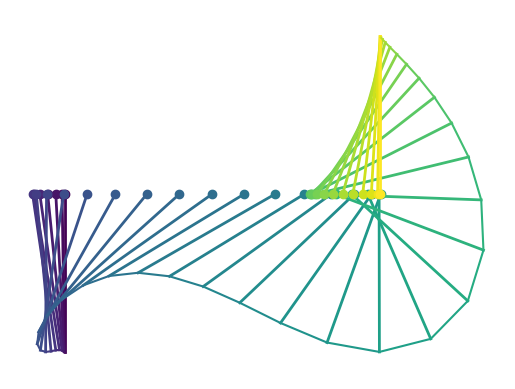
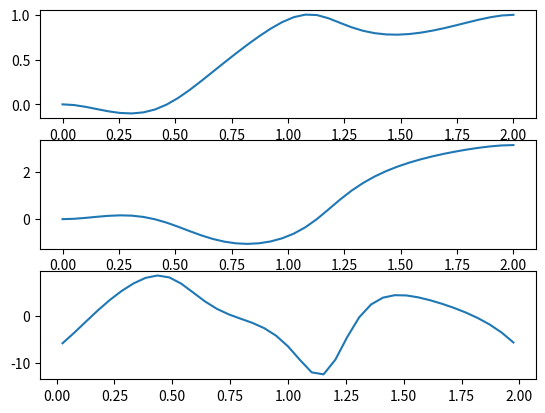

Reproduce these figures in Python, in order.
import numpy as np
#from autograd import grad
import scipy
from scipy.optimize import minimize
import matplotlib.pyplot as plt

class CartPole:
    def __init__(self, t, m1=1.0, m2=0.3, L=0.5):
        self.m1 = m1
        self.m2 = m2
        self.L = L
        self.g = 9.81
        self.t = t
        self.iter_counter = 0

        # Compute the weights for the objective function
        self.h = np.zeros(t.shape[0] - 1)
        self.h = self.t[1:] - self.t[:-1]
        self.max_newton_iters = 10
        self.newton_tol = 1e-8

    def computeResidual(self, q, qdot, x):
        """
        Compute the residual of the system dynamics.
        """
        # q = [q1, q2, q1dot, q2dot]
        res = np.array([
            q[2] - qdot[0],
            q[3] - qdot[1],

        # Compute the residual for the first equation of motion
            ((self.m1 + self.m2*(1.0 - np.cos(q[1])**2))*qdot[2] -
                  (self.L*self.m2*np.sin(q[1])*q[3]**2 + x +
                  self.m2*self.g*np.cos(q[1])*np.sin(q[1]))),

        # Compute the residual for the second equation of motion
            (self.L*(self.m1 + self.m2*(1.0 - np.cos(q[1])**2))*qdot[3] +
                  (self.L*self.m2*np.cos(q[1])*np.sin(q[1])*q[3]**2 +
                  x*np.cos(q[1]) +
                  (self.m1 + self.m2)*self.g*np.sin(q[1])))])

        return res

    def computeResidualdx(self, q, qdot, x):
        return np.array([0.0, 0.0, -1.0, np.cos(q[1])])

    def computeJacobian(self, alpha, beta, q, qdot, x):
        """
        Compute the Jacobian of the system dynamics.
        """

        J = np.array([
          [-beta, 0.0, alpha, 0.0],
          [0.0, -beta, 0.0, alpha],
          [0.0,
          alpha*(self.m2*(-q[3]**2*self.L*np.cos(q[1]) +
                 qdot[2]*np.sin(2*q[1]) - self.g*np.cos(2*q[1]))),
          beta*(1.0*self.m1 + 1.0*self.m2*np.sin(q[1])**2),
          -2*alpha*q[3]*self.L*self.m2*np.sin(q[1])],
          [0.0, alpha*((q[3]**2*self.L*self.m2*np.cos(2*q[1]) +
                                 qdot[3]*self.L*self.m2*np.sin(2*q[1]) +
                                 self.g*self.m1*np.cos(q[1]) +
                                 self.g*self.m2*np.cos(q[1]) - x*np.sin(q[1]))),
                                 0.0,
          (alpha*(q[3]*self.L*self.m2*np.sin(2*q[1])) +
                          beta*self.L*(self.m1 + self.m2*np.sin(q[1])**2))]])

        return J

    def computeTrajectory(self, x):
        """
        Given the input control force x[i] for t[i] = 0, to t final,
        compute the trajectory.
        """
        # Allocate space for the state variables
        # u = np.zeros((len(self.t), 4)) #  dtype=x.dtype)

        # Set the initial conditions.

        u = [np.array([0.0, 0.0, 0.0, 0.0])]

        # Integrate forward in time
        for i in range(1, len(self.t)):
            # Copy the starting point for the first iteration
            # u[i,:] = u[i-1,:]
            v = np.array(u[-1])

            # Solve the nonlinear equations for q[i]
            for j in range(self.max_newton_iters):
                # Compute the approximate value of the velocities
                alpha = 0.5
                qi = alpha*(v + u[i-1])
                beta = 1.0/(t[i] - t[i-1])
                qdot = beta*(v - u[i-1])
                res = self.computeResidual(qi, qdot, x[i-1])
                J = self.computeJacobian(alpha, beta, qi, qdot, x[i-1])
                update = np.linalg.solve(J, res)

                v = v - update
                rnorm = np.sqrt(np.dot(res, res))
                if rnorm < self.newton_tol:
                    break

            u.append(v)

        return np.array(u)

    def computeStateJacobian(self, x):
        """
        Given the design variables x, compute the full dR/du matrix
        """

        n = len(self.t)
        dRdu = np.zeros((4*n, 4*n))
        dRdx = np.zeros((4*n, n-1))

        u = self.computeTrajectory(x)

        # Set the Jacobian entries for d(u0)/d(u0) = I
        for i in range(4):
            dRdu[i, i] = 1.0

        res = np.zeros(4)
        J = np.zeros((4, 4))

        for i in range(1, len(self.t)):
            alpha = 0.5
            qi = alpha*(u[i,:] + u[i-1,:])
            beta = 1.0/(t[i] - t[i-1])
            qdot = beta*(u[i,:] - u[i-1,:])

            J = self.computeJacobian(alpha, beta, qi, qdot, x[i-1])
            for ii in range(4):
                for jj in range(4):
                    dRdu[4*i + ii, 4*i + jj] = J[ii, jj]

            J = self.computeJacobian(alpha, -beta, qi, qdot, x[i-1])
            for ii in range(4):
                for jj in range(4):
                    dRdu[4*i + ii, 4*(i-1) + jj] = J[ii, jj]

            res = self.computeResidualdx(qi, qdot, x[i-1])
            for ii in range(4):
                dRdx[4*i + ii, i-1] = res[ii]

        return dRdu, dRdx

    def computeConstraints(self, x):
        #Computing the constraint violation
        c = np.zeros(4)

        u = self.computeTrajectory(x)

        c = np.array([
            u[-1, 0] - 1.0,
            u[-1, 1] - np.pi,
            u[-1, 2],
            u[-1, 3]])

        return c

#    def computeC1(self, x):
#        u = self.computeTrajectory(x)
#        return u[-1, 0]
#
#    def computeC2(self, x):
#        u = self.computeTrajectory(x)
#        return u[-1, 1]

    def computeConstraintGradient(self, x):
        """
        Compute the gradient using the direct method
        """

        dRdu, dRdx = self.computeStateJacobian(x)

        # Solve for the total derivative of u w.r.t. x
        phi = - np.linalg.solve(dRdu, dRdx)

        n = len(self.t)
        A = np.zeros((4, n-1))

        A[0, :] = phi[4*(n-1), :]
        A[1, :] = phi[4*(n-1)+1, :]
        A[2, :] = phi[4*(n-1)+2, :]
        A[3, :] = phi[4*(n-1)+3, :]

        return A
    
    def computeTotalForces(self, x):
        total_force = 0
        for i in range(len(x)):
           total_force += x[i]**2 
        return total_force
    
    def computeObjectiveGradient(self, x):
        return 2*x
    
    def visualize(self, x, q, skip=10):
        """
        Visualize the output from a simulation
        """

        import matplotlib.pylab as plt
        from matplotlib.collections import LineCollection
        import matplotlib.cm as cm

        # Set the control input
        u = x[:]

        # Set the values of the states
        q = q[::skip]

        # Create the time-lapse visualization
        fig = plt.figure()
        plt.axis('equal')
        plt.axis('off')

        values = np.linspace(0, 1.0, q.shape[0])
        cmap = cm.get_cmap('viridis')

        x = []
        y = []
        for i in range(q.shape[0]):
            color = cmap(values[i])

            x1 = q[i,0]
            y1 = 0.0
            x2 = q[i,0] + self.L*np.sin(q[i,1])
            y2 = -self.L*np.cos(q[i,1])

            x.append(x2)
            y.append(y2)

            plt.plot([x1], [y1], color=color, marker='o')
            plt.plot([x1, x2], [y1, y2], linewidth=2, color=color)

        # Create the line segments
        points = np.array([x, y]).T.reshape(-1, 1, 2)
        segments = np.concatenate([points[:-1], points[1:]], axis=1)

        # Create a continuous norm to map from data points to colors
        lc = LineCollection(segments, cmap=cmap)

        # Set the values used for colormapping
        lc.set_array(values)
        fig.axes[0].add_collection(lc)

        fig, ax = plt.subplots(3, 1)

        ax[0].plot(self.t, q[:,0])
        ax[1].plot(self.t, q[:,1])
        ax[2].plot(0.5*(self.t[1:] + self.t[:-1]), u)

        plt.show()

n = 40
t = np.linspace(0, 2.0, n)
cart = CartPole(t)
x = np.linspace(-1, 1, n-1)
q = cart.computeTrajectory(x)

p = np.random.uniform(size=(n-1))
h = 1e-6

c = cart.computeConstraints(x)
c1 = cart.computeConstraints(x + h*p)

#con_grad1 = grad(cart.computeC1)

A = cart.computeConstraintGradient(x)

final_states = scipy.optimize.NonlinearConstraint(cart.computeConstraints,0,0,
                                                  jac=cart.computeConstraintGradient)

result = minimize(cart.computeTotalForces,x,method = 'SLSQP',
                  jac = cart.computeObjectiveGradient,
                  constraints = final_states, options = {'maxiter' : 5000})
print(np.asarray(result))

q = cart.computeTrajectory(result.x)
# plt.plot(t,q[:,0])
# plt.plot(t,q[:,1])
# plt.show()
cart.visualize(result.x, q, skip=1)


#A1 = con_grad(x)

#print((c1 - c)/h - np.dot(A, p))

#print((c1[0] - c[0])/h - np.dot(A1, p))
